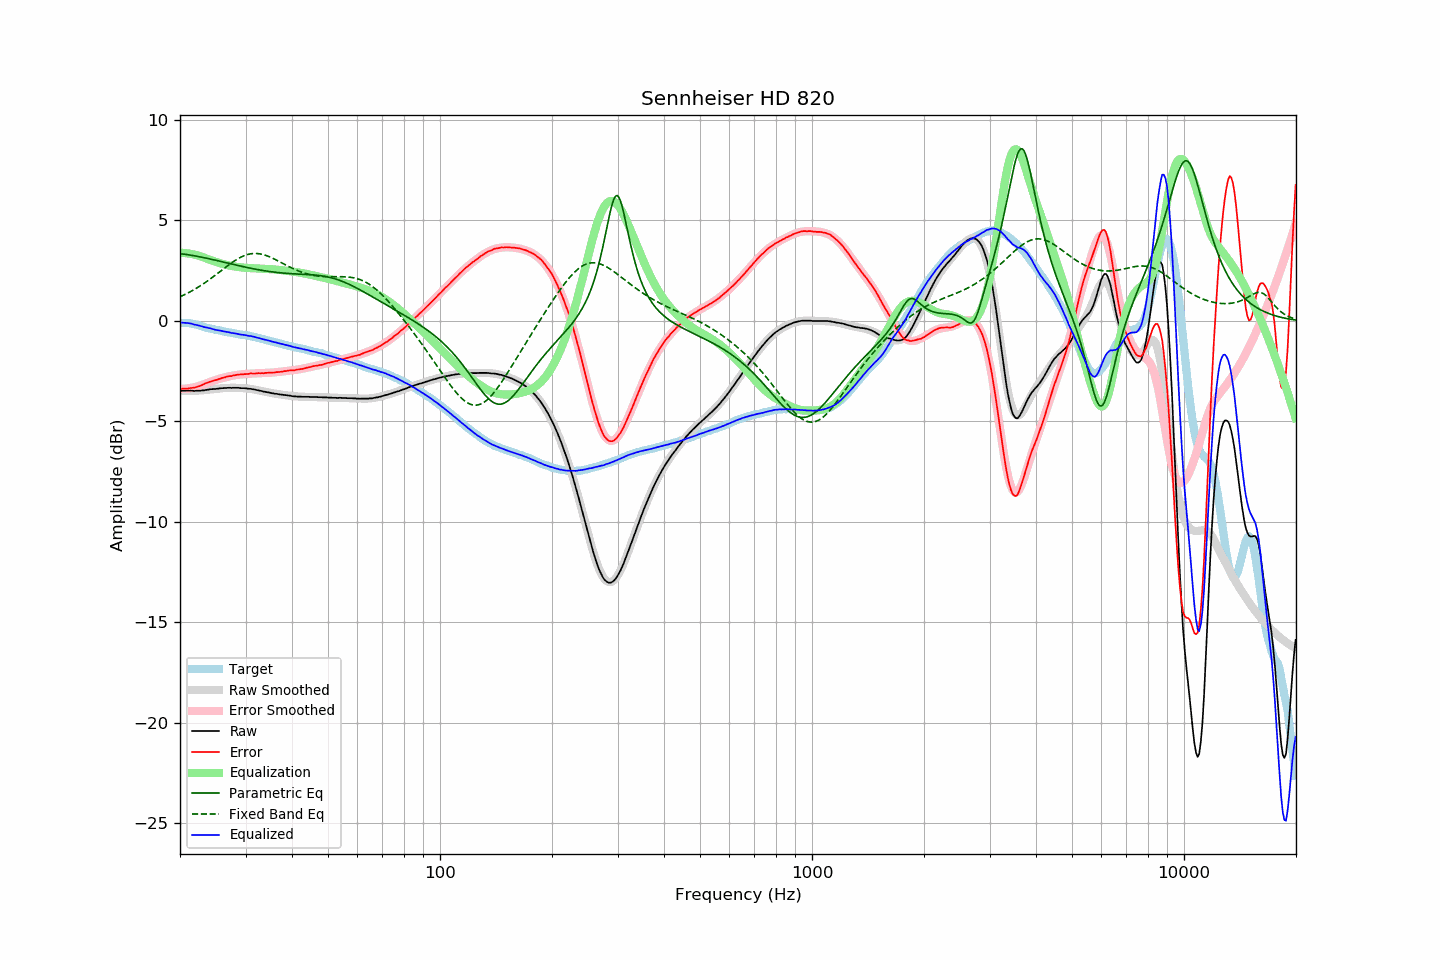

The file beside this chart, header and first rows:
frequency, raw, error, smoothed, error_smoothed, equalization, parametric_eq, fixed_band_eq, equalized_raw, equalized_smoothed, target
20.00, -3.49, -3.39, -3.47, -3.39, 3.39, 3.35, 1.20, -0.09, -0.08, -0.10
20.20, -3.48, -3.38, -3.48, -3.39, 3.39, 3.34, 1.24, -0.09, -0.08, -0.10
20.40, -3.48, -3.38, -3.48, -3.39, 3.39, 3.33, 1.27, -0.09, -0.09, -0.10
20.61, -3.48, -3.38, -3.48, -3.38, 3.38, 3.32, 1.31, -0.10, -0.10, -0.10
20.81, -3.47, -3.37, -3.48, -3.37, 3.37, 3.31, 1.35, -0.10, -0.11, -0.10
21.02, -3.47, -3.37, -3.48, -3.36, 3.36, 3.29, 1.39, -0.11, -0.12, -0.10
21.23, -3.47, -3.35, -3.48, -3.35, 3.35, 3.28, 1.44, -0.12, -0.13, -0.12
21.44, -3.47, -3.34, -3.48, -3.33, 3.33, 3.27, 1.48, -0.13, -0.15, -0.13
21.66, -3.48, -3.33, -3.48, -3.32, 3.32, 3.25, 1.52, -0.16, -0.16, -0.15
21.87, -3.49, -3.32, -3.48, -3.30, 3.30, 3.24, 1.57, -0.19, -0.18, -0.17
22.09, -3.48, -3.30, -3.47, -3.28, 3.28, 3.23, 1.62, -0.20, -0.19, -0.18
22.31, -3.48, -3.27, -3.47, -3.26, 3.26, 3.21, 1.67, -0.22, -0.21, -0.21
22.54, -3.48, -3.25, -3.47, -3.24, 3.24, 3.19, 1.72, -0.24, -0.23, -0.23
22.76, -3.47, -3.22, -3.46, -3.21, 3.21, 3.18, 1.77, -0.26, -0.25, -0.25
22.99, -3.46, -3.18, -3.46, -3.18, 3.18, 3.16, 1.82, -0.28, -0.28, -0.28
23.22, -3.46, -3.15, -3.45, -3.15, 3.15, 3.15, 1.87, -0.31, -0.30, -0.31
23.45, -3.44, -3.10, -3.44, -3.12, 3.12, 3.13, 1.93, -0.32, -0.32, -0.34
23.69, -3.43, -3.08, -3.43, -3.09, 3.09, 3.11, 1.98, -0.34, -0.34, -0.35
23.92, -3.42, -3.05, -3.42, -3.06, 3.06, 3.09, 2.04, -0.36, -0.36, -0.37
24.16, -3.40, -3.02, -3.41, -3.03, 3.03, 3.08, 2.10, -0.37, -0.38, -0.38
24.40, -3.40, -3.00, -3.40, -3.00, 3.00, 3.06, 2.16, -0.40, -0.40, -0.40
24.65, -3.39, -2.97, -3.39, -2.97, 2.97, 3.04, 2.22, -0.42, -0.42, -0.42
24.89, -3.39, -2.95, -3.38, -2.94, 2.94, 3.02, 2.28, -0.44, -0.44, -0.44
25.14, -3.38, -2.93, -3.37, -2.92, 2.92, 3.00, 2.34, -0.46, -0.46, -0.45
25.39, -3.37, -2.90, -3.37, -2.89, 2.89, 2.99, 2.40, -0.47, -0.47, -0.47
25.65, -3.36, -2.88, -3.36, -2.87, 2.87, 2.97, 2.46, -0.49, -0.49, -0.48
25.91, -3.35, -2.84, -3.35, -2.85, 2.85, 2.95, 2.53, -0.50, -0.50, -0.51
26.16, -3.35, -2.83, -3.35, -2.83, 2.83, 2.93, 2.59, -0.52, -0.52, -0.52
26.43, -3.34, -2.81, -3.34, -2.81, 2.81, 2.91, 2.65, -0.53, -0.53, -0.53
26.69, -3.34, -2.78, -3.34, -2.79, 2.79, 2.89, 2.71, -0.55, -0.55, -0.56
26.96, -3.33, -2.76, -3.33, -2.77, 2.77, 2.87, 2.77, -0.56, -0.57, -0.57
27.23, -3.33, -2.75, -3.33, -2.75, 2.75, 2.85, 2.83, -0.58, -0.58, -0.58
27.50, -3.34, -2.75, -3.33, -2.73, 2.73, 2.83, 2.89, -0.60, -0.60, -0.59
27.77, -3.33, -2.72, -3.33, -2.72, 2.72, 2.82, 2.94, -0.61, -0.61, -0.61
28.05, -3.33, -2.71, -3.33, -2.71, 2.71, 2.80, 2.99, -0.62, -0.62, -0.62
28.33, -3.33, -2.69, -3.33, -2.69, 2.69, 2.78, 3.04, -0.63, -0.64, -0.64
28.62, -3.33, -2.68, -3.33, -2.68, 2.68, 2.76, 3.09, -0.65, -0.65, -0.65
28.90, -3.34, -2.67, -3.34, -2.67, 2.67, 2.74, 3.14, -0.66, -0.66, -0.67
29.19, -3.35, -2.66, -3.34, -2.66, 2.66, 2.72, 3.18, -0.68, -0.68, -0.69
29.48, -3.35, -2.66, -3.35, -2.66, 2.66, 2.71, 3.22, -0.69, -0.69, -0.69
29.78, -3.35, -2.65, -3.35, -2.65, 2.65, 2.69, 3.25, -0.70, -0.70, -0.70
30.08, -3.36, -2.65, -3.36, -2.64, 2.64, 2.67, 3.28, -0.72, -0.72, -0.71
30.38, -3.37, -2.64, -3.37, -2.64, 2.64, 2.65, 3.30, -0.73, -0.73, -0.73
30.68, -3.38, -2.64, -3.38, -2.63, 2.63, 2.64, 3.32, -0.75, -0.75, -0.74
30.99, -3.38, -2.61, -3.39, -2.63, 2.63, 2.62, 3.34, -0.75, -0.76, -0.77
31.30, -3.40, -2.62, -3.40, -2.62, 2.62, 2.60, 3.35, -0.78, -0.78, -0.78
31.61, -3.41, -2.62, -3.42, -2.62, 2.62, 2.59, 3.36, -0.79, -0.80, -0.79
31.93, -3.43, -2.62, -3.43, -2.61, 2.61, 2.57, 3.36, -0.81, -0.81, -0.81
32.24, -3.45, -2.61, -3.44, -2.61, 2.61, 2.56, 3.35, -0.84, -0.83, -0.84
32.57, -3.46, -2.60, -3.46, -2.61, 2.61, 2.54, 3.35, -0.85, -0.85, -0.86
32.89, -3.48, -2.61, -3.48, -2.60, 2.60, 2.53, 3.33, -0.88, -0.87, -0.87
33.22, -3.50, -2.60, -3.50, -2.60, 2.60, 2.52, 3.32, -0.90, -0.89, -0.90
33.55, -3.52, -2.61, -3.51, -2.60, 2.60, 2.50, 3.30, -0.92, -0.92, -0.91
33.89, -3.53, -2.59, -3.53, -2.59, 2.59, 2.49, 3.27, -0.94, -0.94, -0.94
34.23, -3.55, -2.59, -3.55, -2.59, 2.59, 2.48, 3.24, -0.96, -0.96, -0.96
34.57, -3.56, -2.58, -3.56, -2.59, 2.59, 2.47, 3.21, -0.97, -0.98, -0.98
34.92, -3.58, -2.58, -3.58, -2.58, 2.58, 2.45, 3.18, -1.00, -1.00, -1.00
35.27, -3.60, -2.58, -3.59, -2.57, 2.57, 2.44, 3.14, -1.02, -1.02, -1.02
35.62, -3.61, -2.57, -3.61, -2.57, 2.57, 2.43, 3.11, -1.04, -1.04, -1.04
35.97, -3.63, -2.57, -3.62, -2.56, 2.56, 2.42, 3.07, -1.07, -1.06, -1.06
... 635 more rows
